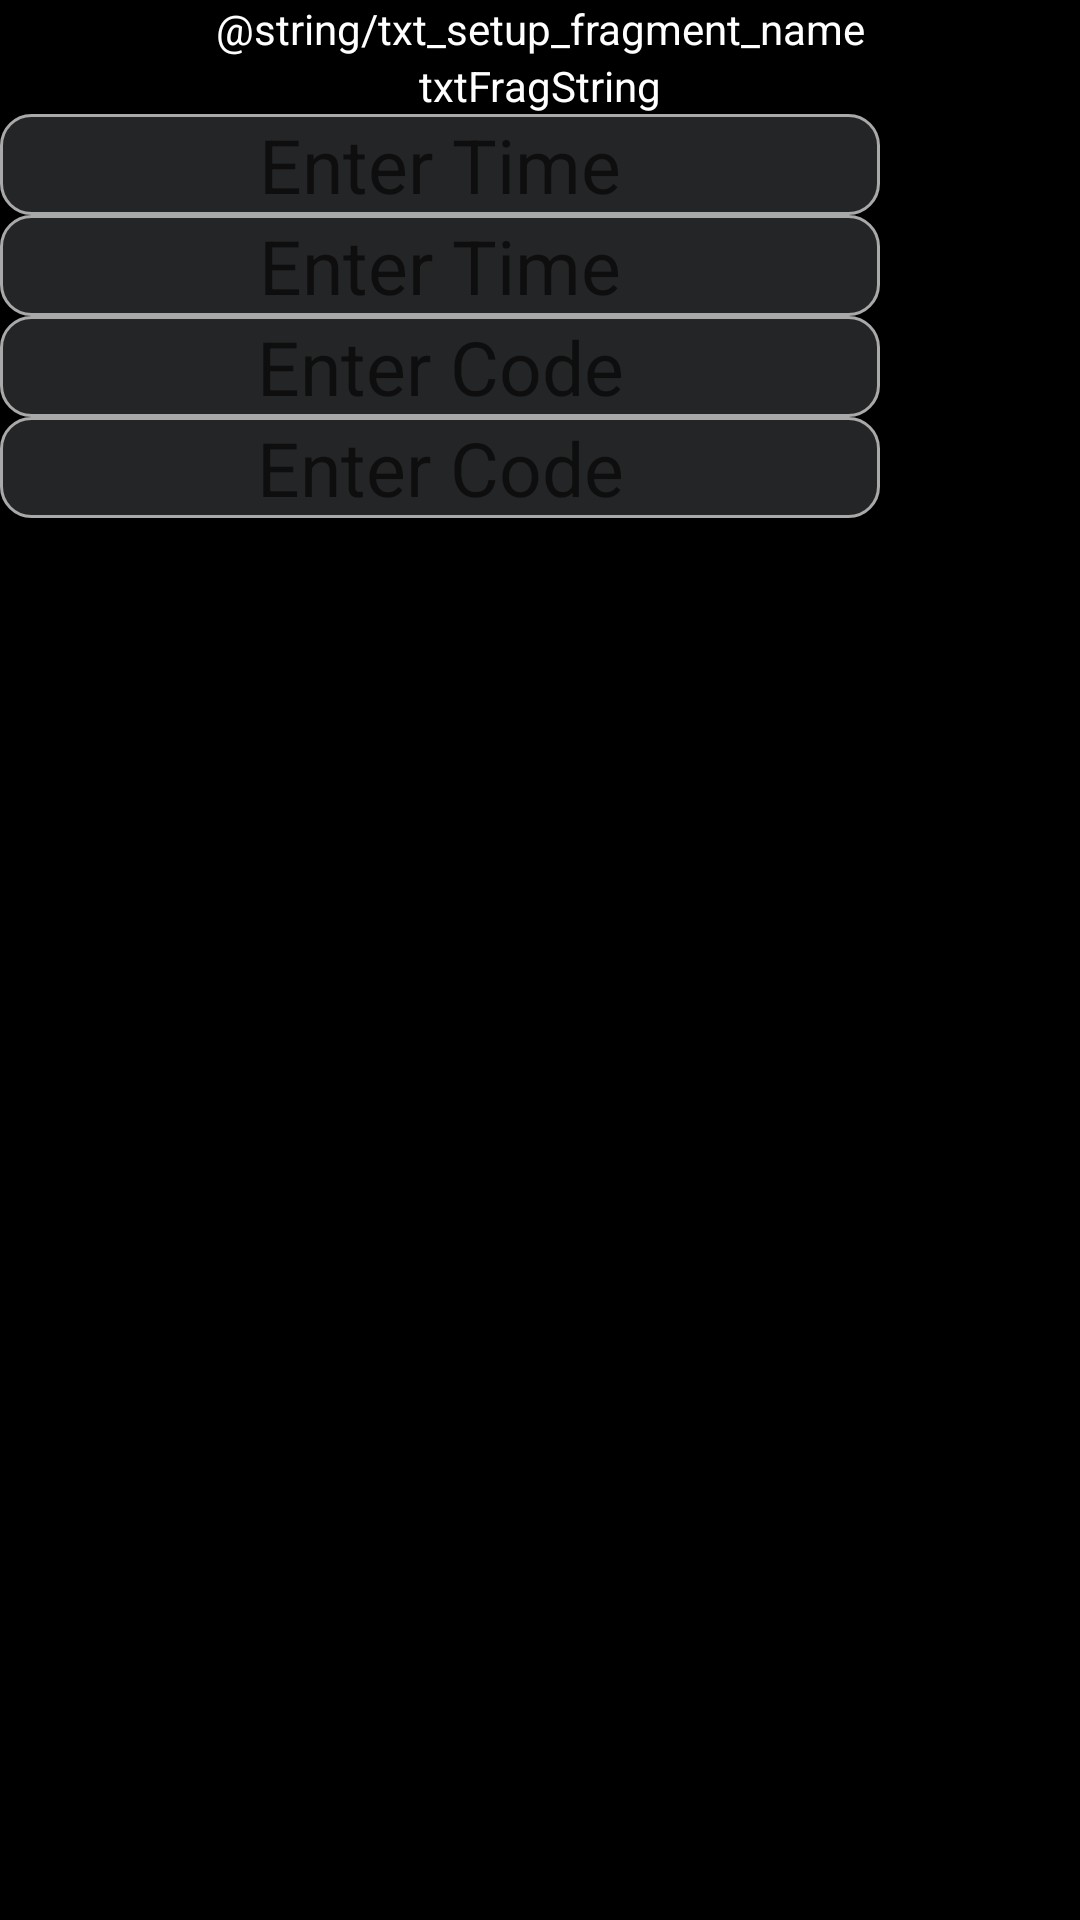

Produce the Android XML layout that renders to this screen, including the resource entries it uses.
<!-- AndroidManifest.xml: application theme Theme.AndroidTHM_AirSoft -->
<!-- res/layout/fragment_setup.xml -->
<?xml version="1.0" encoding="utf-8"?>
<RelativeLayout xmlns:android="http://schemas.android.com/apk/res/android"
    xmlns:tools="http://schemas.android.com/tools"
    android:layout_width="match_parent"
    android:layout_height="match_parent"
    android:id="@+id/setup_frame_layout"
    android:background="@color/black"
    android:imeOptions="actionDone"
    tools:context=".SetupFragment">
    

    <TextView
        android:id="@+id/txtFragName"
        android:layout_width="wrap_content"
        android:layout_height="wrap_content"
        android:layout_alignParentTop="true"
        android:layout_centerInParent="true"
        android:text="@string/txt_setup_fragment_name"
        android:textAlignment="center"
        android:textColor="@color/white" />

    <TextView
        android:id="@+id/txtFragString"
        android:layout_width="wrap_content"
        android:layout_height="wrap_content"
        android:layout_below="@+id/txtFragName"
        android:layout_centerInParent="true"
        android:text="txtFragString"
        android:textColor="@color/white" />

    <EditText
        android:id="@+id/txtGameTime"
        android:layout_width="wrap_content"
        android:layout_height="wrap_content"
        android:layout_below="@+id/txtFragString"
        android:layout_gravity="center|start"
        android:background="@drawable/custom_input"
        android:ems="10"
        android:focusableInTouchMode="true"
        android:hint="@string/hintGameTime"
        android:imeOptions="actionDone"
        android:inputType="number"
        android:text=""
        android:textAlignment="center"
        android:textSize="25dp"
        android:textColor="@color/white" />

    <EditText
        android:id="@+id/txtBombTime"
        android:layout_width="wrap_content"
        android:layout_height="wrap_content"
        android:layout_below="@+id/txtGameTime"
        android:layout_gravity="center|start"
        android:ems="10"
        android:focusableInTouchMode="true"
        android:imeOptions="actionDone"
        android:hint="@string/hintBombTime"
        android:inputType="number"
        android:text=""
        android:background="@drawable/custom_input"
        android:textAlignment="center"
        android:textSize="25dp"
        android:textColor="@color/white" />

    <EditText
        android:id="@+id/txtArmPinCode"
        android:layout_width="wrap_content"
        android:layout_height="wrap_content"
        android:layout_below="@+id/txtBombTime"
        android:layout_gravity="center|start"
        android:ems="10"
        android:focusableInTouchMode="true"
        android:imeOptions="actionDone"
        android:hint="@string/hintArmPinCode"
        android:inputType="number"
        android:text=""
        android:background="@drawable/custom_input"
        android:textAlignment="center"
        android:textSize="25dp"
        android:textColor="@color/white" />

    <EditText
        android:id="@+id/txtDisarmPinCode"
        android:layout_width="wrap_content"
        android:layout_height="wrap_content"
        android:layout_below="@+id/txtArmPinCode"
        android:layout_gravity="center|start"
        android:ems="10"
        android:focusableInTouchMode="true"
        android:imeOptions="actionDone"
        android:hint="@string/hintDisarmPinCode"
        android:inputType="number"
        android:text=""
        android:background="@drawable/custom_input"
        android:textAlignment="center"
        android:textSize="25dp"
        android:textColor="@color/white" />


</RelativeLayout>
<!-- resources referenced by this layout -->
<resources>
  <color name="black">#000000</color>
  <color name="white">#FFFFFF</color>
  <!-- drawable custom_input (drawable) -->
  <?xml version="1.0" encoding="utf-8"?>
  <selector xmlns:android="http://schemas.android.com/apk/res/android">
      <item android:state_enabled="true" android:state_focused="true">
          <shape android:shape="rectangle">
              <solid android:color="@color/purple_500"/>
              <corners android:radius="10dp"/>
              <stroke android:color="@color/CornflowerBlue" android:width="1dp"/>
          </shape>
      </item>
  
      <item android:state_enabled="true">
          <shape android:shape="rectangle">
              <solid android:color="#242527"/>
              <corners android:radius="10dp"/>
              <stroke android:color="@color/DarkGray" android:width="1dp"/>
          </shape>
      </item>
  
  </selector>
  <string name="hintArmPinCode">Enter Code</string>
  <string name="hintBombTime">Enter Time</string>
  <string name="hintDisarmPinCode">Enter Code</string>
  <string name="hintGameTime">Enter Time</string>
  <style name="Theme.AndroidTHM_AirSoft" parent="Theme.MaterialComponents.DayNight.NoActionBar">
          
          <item name="colorPrimary">@color/purple_500</item>
          <item name="colorPrimaryVariant">@color/purple_700</item>
          <item name="colorOnPrimary">@color/white</item>
          
          <item name="colorSecondary">@color/teal_200</item>
          <item name="colorSecondaryVariant">@color/teal_700</item>
          <item name="colorOnSecondary">@color/black</item>
          
          <item name="android:statusBarColor" tools:targetApi="l">?attr/colorPrimaryVariant</item>
          
      </style>
  <color name="purple_500">#FF6200EE</color>
  <color name="CornflowerBlue">#6495ED</color>
  <color name="DarkGray">#A9A9A9</color>
  <color name="purple_700">#FF3700B3</color>
  <color name="teal_200">#FF03DAC5</color>
  <color name="teal_700">#FF018786</color>
</resources>
